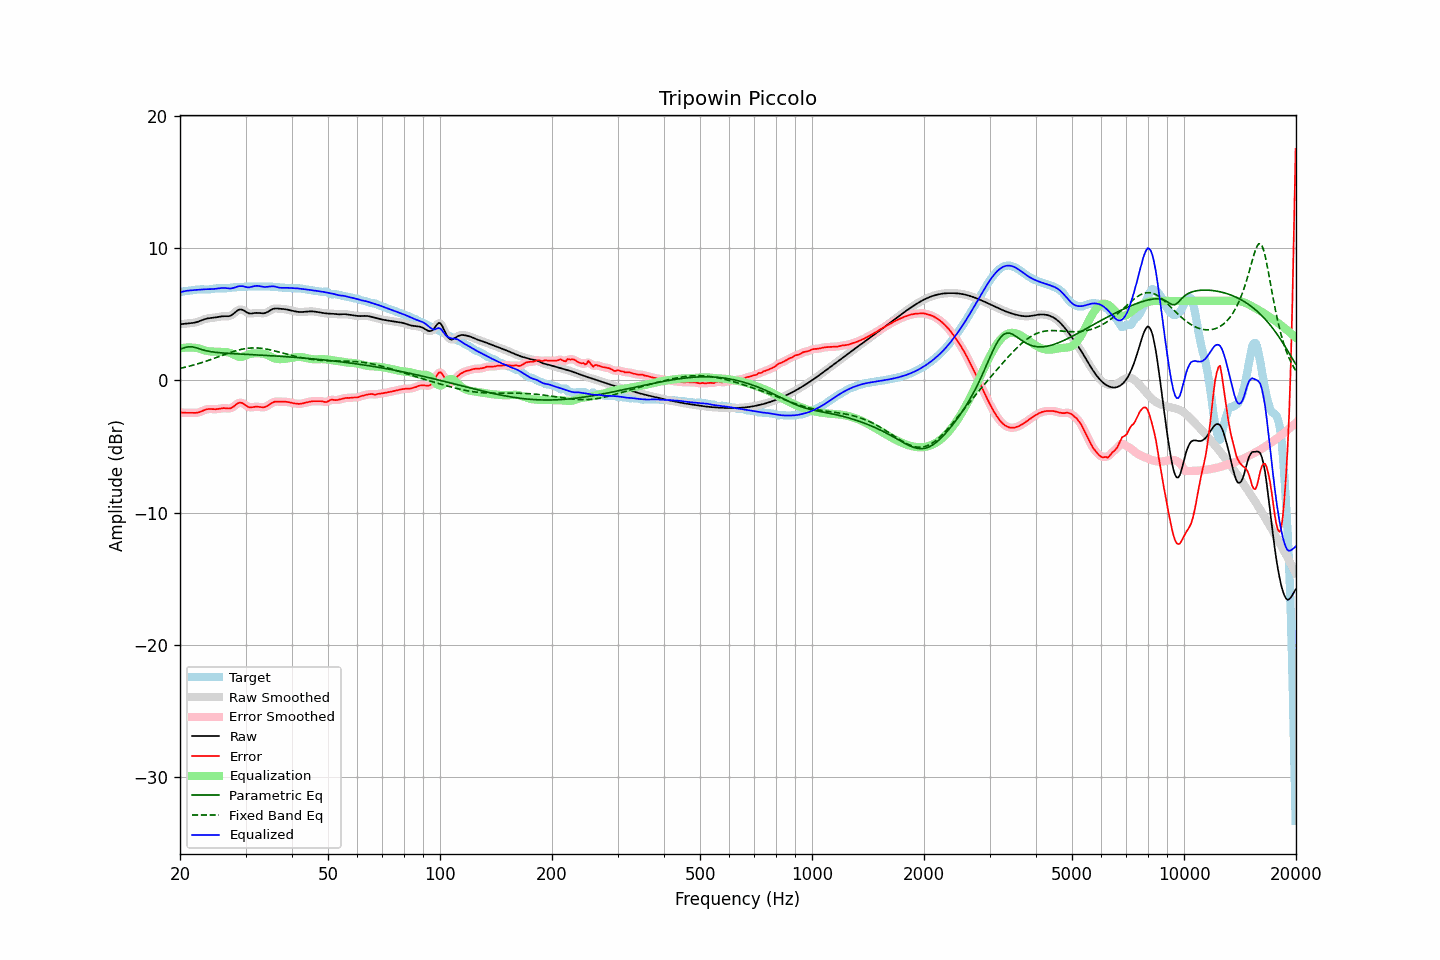

Values plotted in this chart, from the file beside it:
frequency, raw, error, smoothed, error_smoothed, equalization, parametric_eq, fixed_band_eq, equalized_raw, equalized_smoothed, target
20.00, 4.24, -2.42, 4.24, -2.42, 2.41, 2.36, 0.90, 6.64, 6.64, 6.66
20.20, 4.25, -2.44, 4.25, -2.44, 2.43, 2.40, 0.92, 6.68, 6.68, 6.69
20.40, 4.26, -2.45, 4.26, -2.45, 2.45, 2.43, 0.95, 6.71, 6.71, 6.71
20.61, 4.28, -2.46, 4.28, -2.45, 2.46, 2.47, 0.98, 6.74, 6.74, 6.73
20.81, 4.29, -2.46, 4.29, -2.46, 2.47, 2.50, 1.01, 6.76, 6.76, 6.75
21.02, 4.30, -2.46, 4.30, -2.46, 2.48, 2.52, 1.04, 6.78, 6.78, 6.76
21.23, 4.31, -2.46, 4.31, -2.46, 2.48, 2.54, 1.07, 6.79, 6.79, 6.77
21.44, 4.32, -2.47, 4.32, -2.47, 2.47, 2.53, 1.10, 6.80, 6.80, 6.79
21.66, 4.34, -2.47, 4.34, -2.47, 2.47, 2.52, 1.14, 6.81, 6.81, 6.81
21.87, 4.36, -2.47, 4.36, -2.47, 2.46, 2.49, 1.17, 6.82, 6.82, 6.83
22.09, 4.38, -2.46, 4.38, -2.46, 2.45, 2.46, 1.21, 6.83, 6.83, 6.85
22.31, 4.42, -2.44, 4.42, -2.44, 2.42, 2.42, 1.24, 6.84, 6.84, 6.86
22.54, 4.46, -2.41, 4.46, -2.41, 2.39, 2.38, 1.28, 6.85, 6.85, 6.87
22.76, 4.51, -2.37, 4.51, -2.36, 2.35, 2.34, 1.32, 6.86, 6.86, 6.87
22.99, 4.56, -2.31, 4.56, -2.31, 2.31, 2.30, 1.36, 6.87, 6.87, 6.87
23.22, 4.60, -2.26, 4.60, -2.26, 2.27, 2.27, 1.40, 6.88, 6.88, 6.86
23.45, 4.64, -2.22, 4.64, -2.22, 2.24, 2.24, 1.44, 6.88, 6.88, 6.86
23.69, 4.67, -2.19, 4.67, -2.19, 2.21, 2.21, 1.48, 6.88, 6.88, 6.86
23.92, 4.69, -2.17, 4.69, -2.17, 2.19, 2.19, 1.52, 6.89, 6.89, 6.86
24.16, 4.71, -2.17, 4.71, -2.17, 2.18, 2.17, 1.56, 6.89, 6.89, 6.88
24.40, 4.72, -2.18, 4.72, -2.18, 2.17, 2.15, 1.60, 6.89, 6.89, 6.90
24.65, 4.73, -2.19, 4.73, -2.19, 2.17, 2.13, 1.65, 6.90, 6.90, 6.92
24.89, 4.75, -2.19, 4.75, -2.19, 2.16, 2.12, 1.69, 6.91, 6.92, 6.94
25.14, 4.77, -2.18, 4.77, -2.18, 2.16, 2.10, 1.74, 6.93, 6.93, 6.95
25.39, 4.80, -2.16, 4.80, -2.16, 2.15, 2.09, 1.78, 6.95, 6.95, 6.96
25.65, 4.82, -2.14, 4.82, -2.14, 2.15, 2.08, 1.83, 6.96, 6.96, 6.95
25.91, 4.83, -2.12, 4.83, -2.12, 2.14, 2.07, 1.87, 6.98, 6.98, 6.95
26.16, 4.84, -2.10, 4.84, -2.11, 2.14, 2.06, 1.92, 6.98, 6.98, 6.95
26.43, 4.84, -2.11, 4.84, -2.11, 2.14, 2.05, 1.96, 6.98, 6.97, 6.95
26.69, 4.84, -2.12, 4.84, -2.12, 2.13, 2.04, 2.00, 6.96, 6.96, 6.96
26.96, 4.84, -2.13, 4.84, -2.13, 2.11, 2.03, 2.05, 6.95, 6.95, 6.97
27.23, 4.87, -2.13, 4.87, -2.12, 2.07, 2.03, 2.09, 6.94, 6.94, 6.99
27.50, 4.92, -2.09, 4.93, -2.08, 2.03, 2.02, 2.13, 6.95, 6.95, 7.01
27.77, 5.01, -2.02, 5.01, -2.01, 1.97, 2.01, 2.17, 6.97, 6.98, 7.02
28.05, 5.11, -1.93, 5.11, -1.92, 1.90, 2.00, 2.21, 7.01, 7.01, 7.03
28.33, 5.21, -1.82, 5.21, -1.82, 1.84, 2.00, 2.24, 7.05, 7.05, 7.03
28.62, 5.30, -1.74, 5.29, -1.75, 1.79, 1.99, 2.28, 7.09, 7.09, 7.04
28.90, 5.35, -1.69, 5.34, -1.70, 1.77, 1.98, 2.31, 7.12, 7.11, 7.04
29.19, 5.35, -1.70, 5.35, -1.70, 1.76, 1.98, 2.33, 7.12, 7.12, 7.05
29.48, 5.33, -1.73, 5.32, -1.74, 1.79, 1.97, 2.36, 7.11, 7.10, 7.06
29.78, 5.25, -1.82, 5.25, -1.82, 1.82, 1.97, 2.38, 7.08, 7.08, 7.07
30.08, 5.18, -1.90, 5.18, -1.90, 1.87, 1.96, 2.40, 7.05, 7.05, 7.08
30.38, 5.10, -1.99, 5.11, -1.98, 1.93, 1.95, 2.42, 7.03, 7.03, 7.09
30.68, 5.05, -2.04, 5.06, -2.03, 1.97, 1.95, 2.43, 7.02, 7.03, 7.09
30.99, 5.05, -2.05, 5.05, -2.05, 2.00, 1.94, 2.44, 7.05, 7.05, 7.09
31.30, 5.06, -2.04, 5.05, -2.04, 2.03, 1.93, 2.45, 7.08, 7.08, 7.09
31.61, 5.07, -2.02, 5.07, -2.02, 2.04, 1.93, 2.45, 7.11, 7.11, 7.09
31.93, 5.09, -2.00, 5.09, -2.00, 2.04, 1.92, 2.45, 7.13, 7.13, 7.09
32.24, 5.10, -2.00, 5.10, -2.00, 2.04, 1.91, 2.44, 7.14, 7.14, 7.10
32.57, 5.09, -2.01, 5.09, -2.01, 2.04, 1.91, 2.44, 7.13, 7.13, 7.10
32.89, 5.08, -2.03, 5.08, -2.03, 2.03, 1.90, 2.43, 7.11, 7.11, 7.10
33.22, 5.06, -2.04, 5.06, -2.04, 2.02, 1.90, 2.41, 7.08, 7.08, 7.10
33.55, 5.06, -2.04, 5.07, -2.04, 2.00, 1.89, 2.39, 7.06, 7.07, 7.10
33.89, 5.09, -2.01, 5.09, -2.01, 1.97, 1.88, 2.37, 7.06, 7.06, 7.10
34.23, 5.13, -1.96, 5.14, -1.96, 1.93, 1.87, 2.35, 7.06, 7.06, 7.09
34.57, 5.20, -1.89, 5.20, -1.89, 1.87, 1.87, 2.33, 7.07, 7.07, 7.09
34.92, 5.28, -1.80, 5.28, -1.81, 1.81, 1.86, 2.30, 7.09, 7.09, 7.08
35.27, 5.35, -1.73, 5.35, -1.73, 1.75, 1.85, 2.28, 7.10, 7.10, 7.07
35.62, 5.40, -1.66, 5.40, -1.66, 1.70, 1.85, 2.25, 7.10, 7.10, 7.06
35.97, 5.43, -1.62, 5.42, -1.62, 1.66, 1.84, 2.22, 7.09, 7.08, 7.05
... 635 more rows
